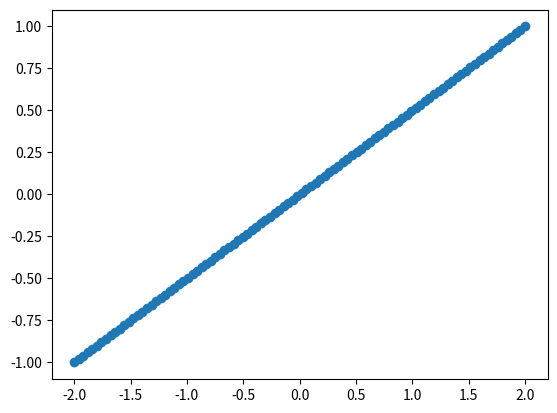

Reproduce this figure in Python.
import numpy as np
import matplotlib.pyplot as plt
x = np.linspace(-2,2,100)
y = np.linspace(-1,1,100)
x_axis = []
y_axis = []


def mandel_set(x,y):
    for i in x:
     for z in y:
        a = complex(i +z*((-1)**(-1/2)))
        m = mandel(a)
        if abs(m) < 2:
            x_axis.append(i)
            y_axis.append(z)

def mandel(c):
    z = 0
    for i in range(0,10):
        z = z**2 + c
    return z


mandel_set(x,y)
plt.scatter(x,y)
plt.show()